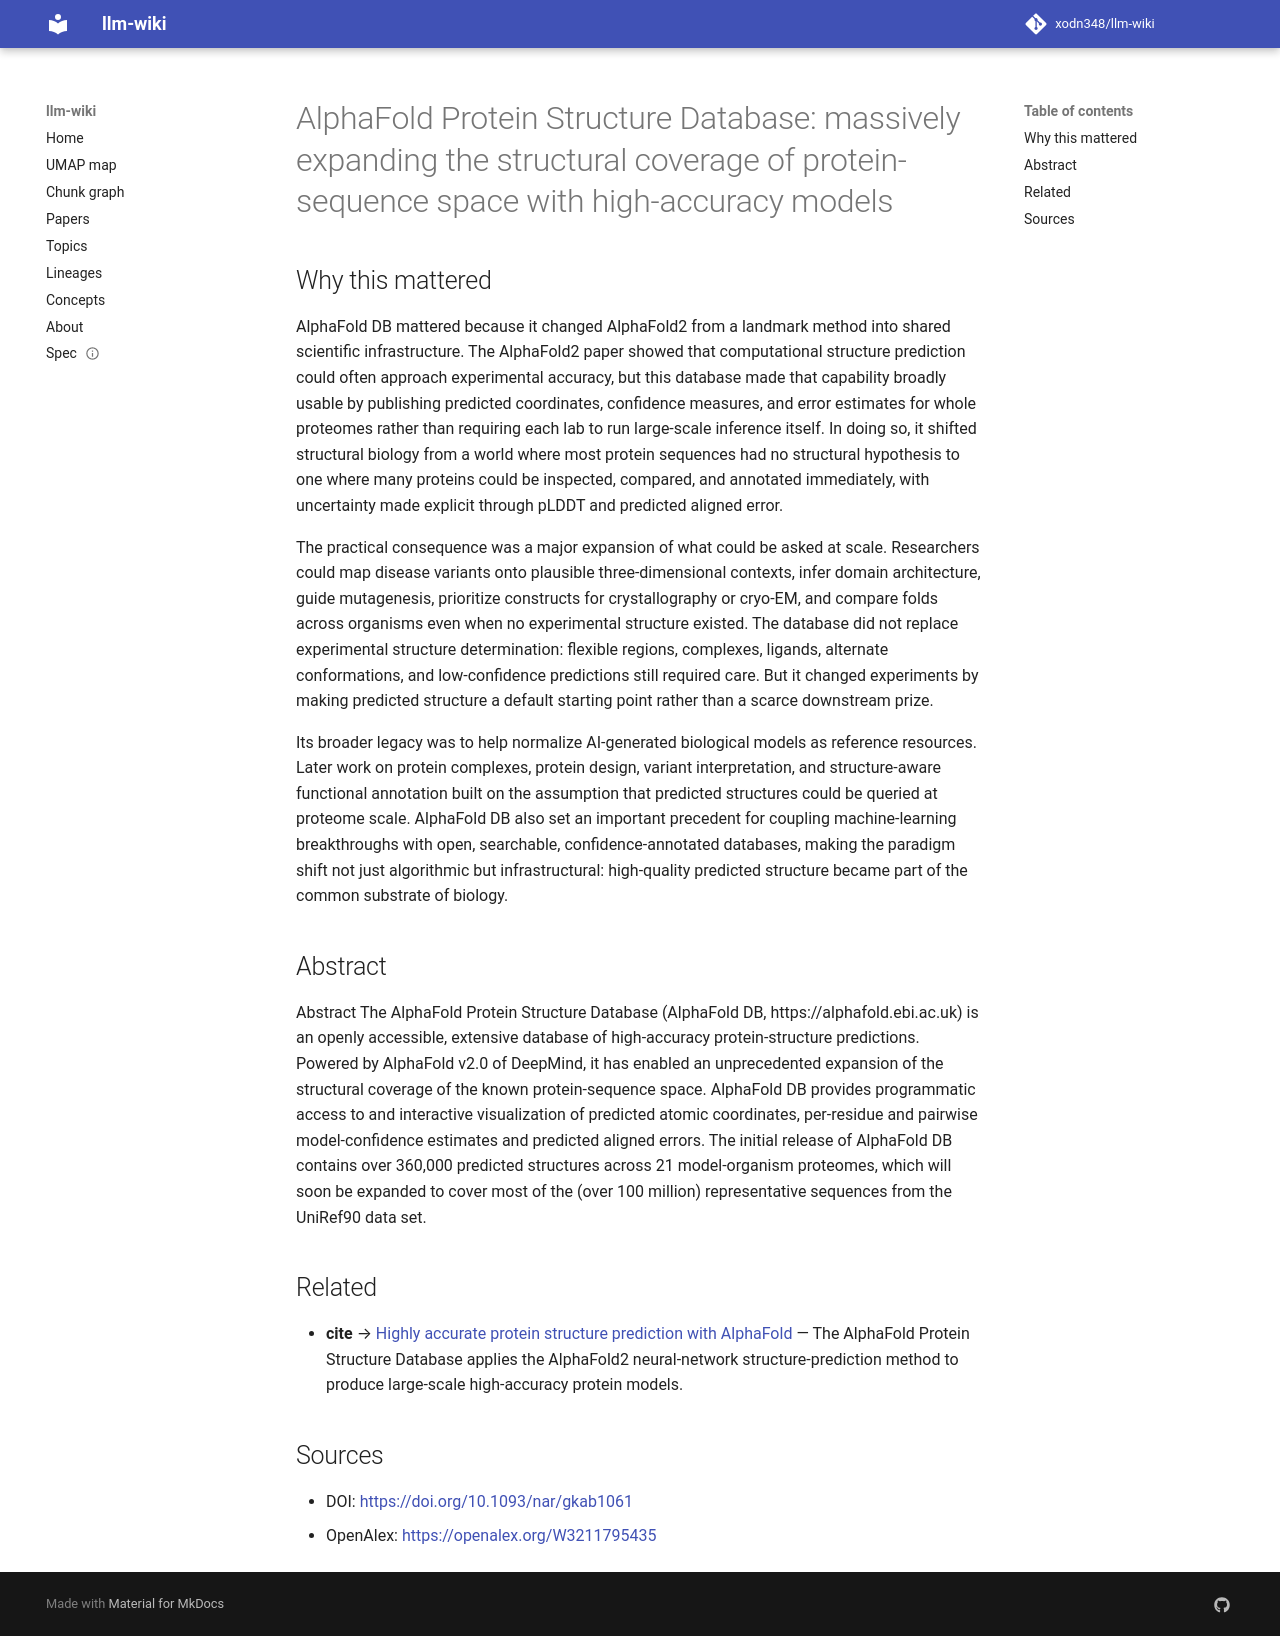

repository: xodn348/llm-wiki · page: paper/10_1093_nar_gkab1061/index.html · generator: mkdocs

---
title: 'AlphaFold Protein Structure Database: massively expanding the structural coverage
  of protein-sequence space with high-accuracy models'
doi: 10.1093/nar/gkab1061
openalex_id: https://openalex.org/W3211795435
year: 2021
venue: Nucleic Acids Research
authors: Mihály Váradi, Stephen Anyango, Mandar Deshpande, Sreenath Nair, Cindy Natassia,
  Galabina Yordanova, David Yu Yuan, Oana Stroe
citations: 8152
fleming_tier: true
concepts:
- Biology
- Pairwise comparison
- Sequence (biology)
- Database
- Visualization
- Protein structure
- Computational biology
- Proteome
- Bioinformatics
- Computer science
---

# AlphaFold Protein Structure Database: massively expanding the structural coverage of protein-sequence space with high-accuracy models

## Why this mattered

AlphaFold DB mattered because it changed AlphaFold2 from a landmark method into shared scientific infrastructure. The AlphaFold2 paper showed that computational structure prediction could often approach experimental accuracy, but this database made that capability broadly usable by publishing predicted coordinates, confidence measures, and error estimates for whole proteomes rather than requiring each lab to run large-scale inference itself. In doing so, it shifted structural biology from a world where most protein sequences had no structural hypothesis to one where many proteins could be inspected, compared, and annotated immediately, with uncertainty made explicit through pLDDT and predicted aligned error.

The practical consequence was a major expansion of what could be asked at scale. Researchers could map disease variants onto plausible three-dimensional contexts, infer domain architecture, guide mutagenesis, prioritize constructs for crystallography or cryo-EM, and compare folds across organisms even when no experimental structure existed. The database did not replace experimental structure determination: flexible regions, complexes, ligands, alternate conformations, and low-confidence predictions still required care. But it changed experiments by making predicted structure a default starting point rather than a scarce downstream prize.

Its broader legacy was to help normalize AI-generated biological models as reference resources. Later work on protein complexes, protein design, variant interpretation, and structure-aware functional annotation built on the assumption that predicted structures could be queried at proteome scale. AlphaFold DB also set an important precedent for coupling machine-learning breakthroughs with open, searchable, confidence-annotated databases, making the paradigm shift not just algorithmic but infrastructural: high-quality predicted structure became part of the common substrate of biology.

## Abstract

Abstract The AlphaFold Protein Structure Database (AlphaFold DB, https://alphafold.ebi.ac.uk) is an openly accessible, extensive database of high-accuracy protein-structure predictions. Powered by AlphaFold v2.0 of DeepMind, it has enabled an unprecedented expansion of the structural coverage of the known protein-sequence space. AlphaFold DB provides programmatic access to and interactive visualization of predicted atomic coordinates, per-residue and pairwise model-confidence estimates and predicted aligned errors. The initial release of AlphaFold DB contains over 360,000 predicted structures across 21 model-organism proteomes, which will soon be expanded to cover most of the (over 100 million) representative sequences from the UniRef90 data set.


## Related

- **cite** → [Highly accurate protein structure prediction with AlphaFold](10_1038_s41586_021_03819_2.md) — The AlphaFold Protein Structure Database applies the AlphaFold2 neural-network structure-prediction method to produce large-scale high-accuracy protein models.


## Sources

- DOI: [https://doi.org/10.1093/nar/gkab1061](https://doi.org/10.1093/nar/gkab1061)
- OpenAlex: [https://openalex.org/W3211795435](https://openalex.org/W3211795435)
